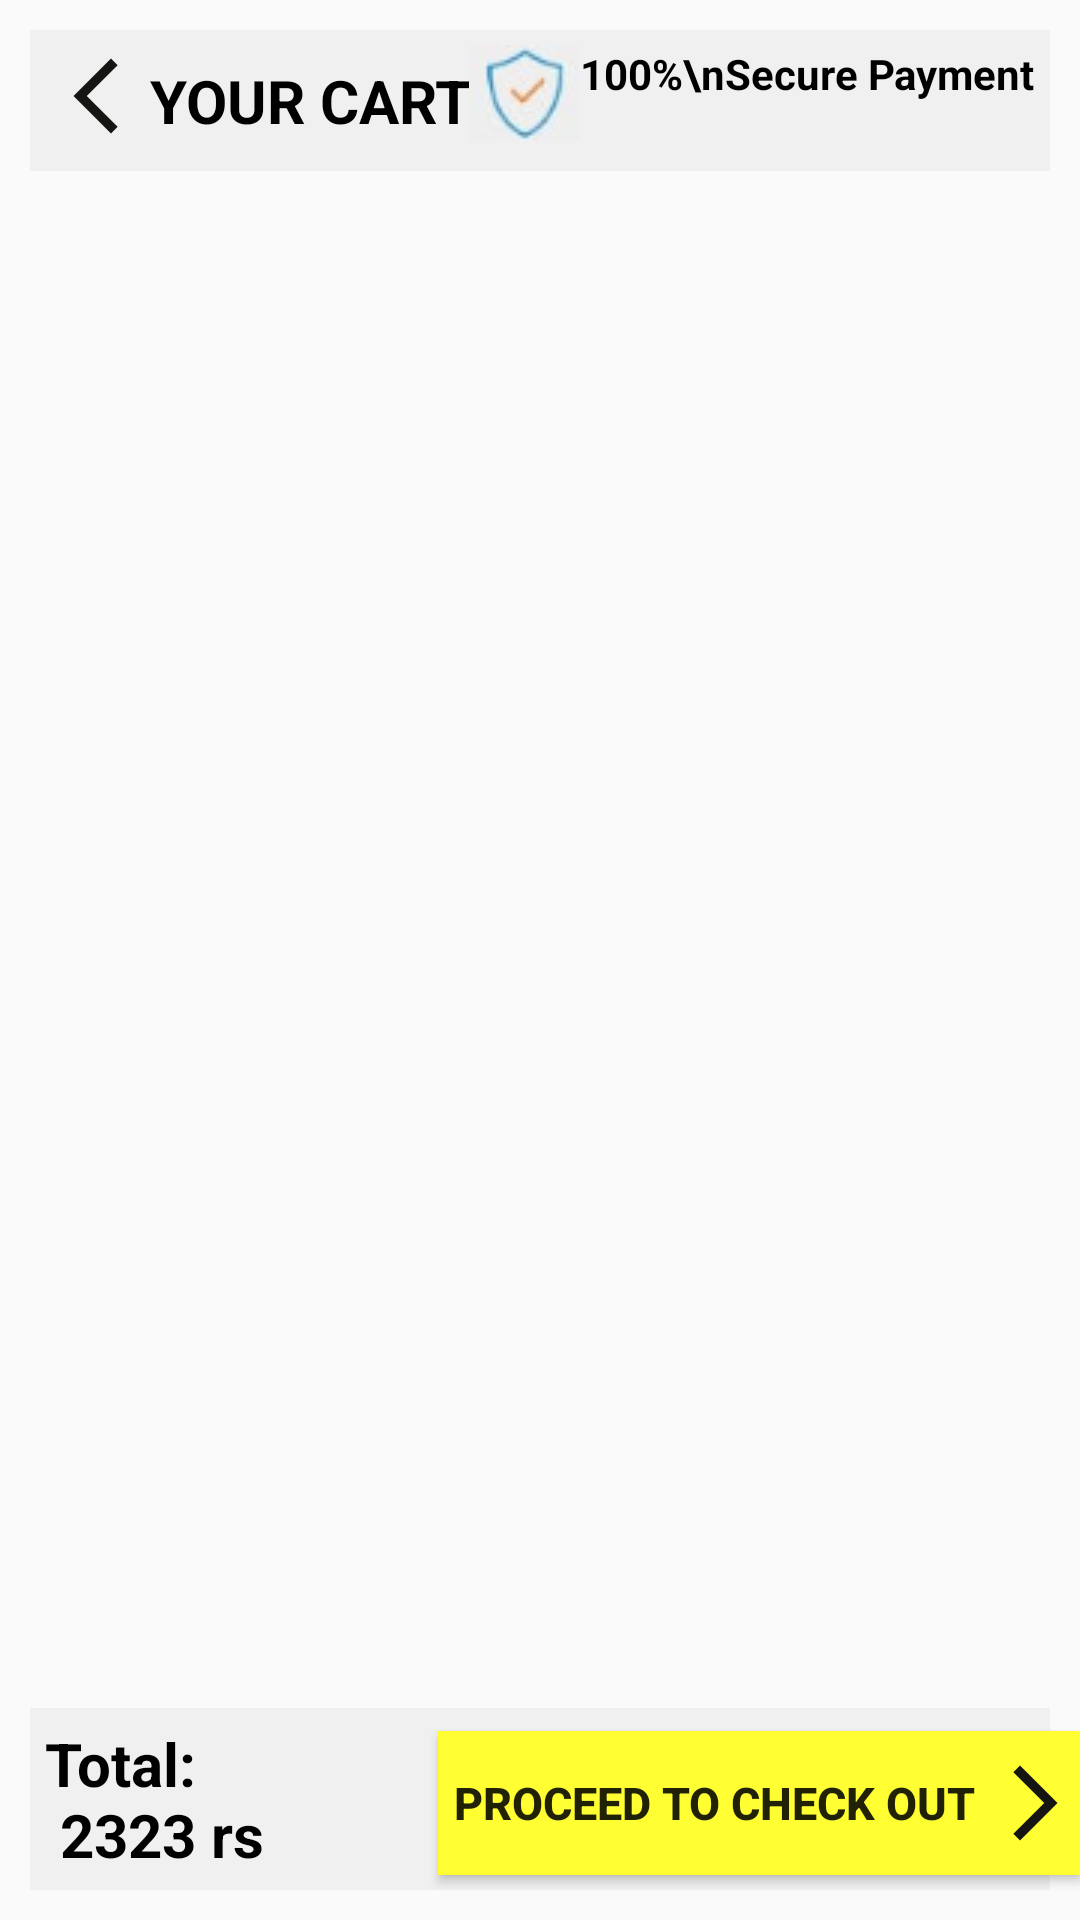

Write the Android layout XML for this screen, with the resource values it uses.
<!-- AndroidManifest.xml: application theme Theme.Decathlonapp -->
<!-- res/layout/activity_cart.xml -->
<?xml version="1.0" encoding="utf-8"?>
<RelativeLayout xmlns:android="http://schemas.android.com/apk/res/android"
    xmlns:tools="http://schemas.android.com/tools"
    android:layout_width="match_parent"
    android:layout_height="match_parent"
    tools:context=".Activity.CartActivity">
    <TextView
        android:background="#f0f0f0"
        android:textColor="@color/black"
        android:padding="10dp"
        android:layout_width="match_parent"
        android:layout_height="wrap_content"
        android:id="@+id/tvCartName"
        android:layout_margin="10dp"
        android:paddingStart="40dp"
        android:paddingEnd="10dp"
        android:textSize="20sp"
        android:textAllCaps="true"
        android:textStyle="bold"
        android:text="@string/your_cart"
        />
    <ImageView
        android:id="@+id/backArrow"
        android:background="#f0f0f0"
        android:layout_margin="17dp"
        android:layout_width="wrap_content"
        android:layout_height="wrap_content"
        android:src="@drawable/backarrow"/>
    <TextView
        android:drawableBottom="@drawable/cart"
        android:id="@+id/tvEmpty"
        android:layout_width="match_parent"
        android:layout_height="match_parent"
        android:text="@string/no_items_present_in_cart"
        android:gravity="center"
        android:textSize="20sp"
        android:textStyle="bold"
        android:visibility="gone"
        tools:ignore="UseCompatTextViewDrawableXml" />

    <TextView
        android:background="#f0f0f0"
        android:drawableStart="@drawable/a10"
        android:layout_marginEnd="15dp"
        android:textColor="@color/black"
        android:layout_marginTop="15dp"
        android:layout_width="wrap_content"
        android:layout_height="wrap_content"
        android:layout_alignParentEnd="true"
        android:textStyle="bold"
        android:text="100%\nSecure Payment"
        tools:ignore="UseCompatTextViewDrawableXml" />
    <androidx.recyclerview.widget.RecyclerView
        android:layout_below="@+id/tvCartName"
        tools:listitem="@layout/product_item"
        android:id="@+id/products"
        android:layout_width="match_parent"
        android:layout_height="match_parent"
        android:layout_above="@+id/tvCart"
        tools:ignore="UnknownId" />

    <TextView
        android:layout_marginTop="10dp"
        android:layout_marginBottom="10dp"
        android:layout_marginStart="10dp"
        android:layout_marginEnd="10dp"
        android:id="@+id/tvCart"
        android:layout_width="match_parent"
        android:layout_height="wrap_content"
        android:layout_alignParentBottom="true"
        android:background="#f0f0f0"
        android:padding="5dp"
        android:text="@string/total_n_2323_rs"
        android:textColor="@color/black"
        android:textSize="20sp"
        android:textStyle="bold" />

    <Button
        android:id="@+id/mBtnProceed"
        android:layout_width="239dp"
        android:layout_height="wrap_content"
        android:layout_alignStart="@+id/tvCart"
        android:layout_alignParentBottom="true"
        android:layout_marginStart="136dp"
        android:layout_marginBottom="15dp"
        android:background="#fefe33"
        android:drawableEnd="@drawable/rightarrow"
        android:text="@string/proceed_to_check_out"
        android:textSize="15sp"
        android:textStyle="bold" />

</RelativeLayout>
<!-- res/layout/product_item.xml (included above) -->
<?xml version="1.0" encoding="utf-8"?>
<androidx.cardview.widget.CardView xmlns:android="http://schemas.android.com/apk/res/android"
    xmlns:tools="http://schemas.android.com/tools"
    android:layout_width="200dp"
    android:layout_height="wrap_content"
    android:layout_margin="2dp"
    android:elevation="20dp">

    <LinearLayout
        android:layout_width="wrap_content"
        android:layout_height="wrap_content"
        android:layout_marginStart="10dp"
        android:layout_marginTop="10dp"
        android:layout_marginEnd="10dp"
        android:layout_marginBottom="10dp"
        android:baselineAligned="false">


        <RelativeLayout
            android:layout_width="0dp"
            android:layout_height="wrap_content"
            android:layout_weight="6"
            android:gravity="center"
            tools:ignore="UselessParent">

            <ImageView
                android:id="@+id/ivImg"
                android:layout_width="200dp"
                android:layout_height="200dp"
                android:adjustViewBounds="true"
                android:src="@drawable/pr0"
                tools:ignore="ContentDescription" />

            <TextView
                android:id="@+id/tvProductName"
                android:layout_width="wrap_content"
                android:layout_height="wrap_content"
                android:layout_below="@id/ivImg"
                android:layout_margin="20dp"
                android:text="@string/hockey_stick"
                android:textColor="@color/black"
                android:textSize="20sp" />

            <TextView
                android:id="@+id/tvPrice"
                android:layout_width="wrap_content"
                android:layout_height="wrap_content"
                android:layout_below="@id/tvProductName"
                android:layout_marginStart="20dp"
                android:layout_marginEnd="20dp"
                android:background="#fefe33"
                android:text="@string/rs_500"
                android:textSize="20sp" />

            <LinearLayout
                android:layout_width="wrap_content"
                android:layout_height="wrap_content"
                android:layout_below="@id/tvPrice"
                android:layout_margin="20dp"
                android:layout_marginTop="10dp"
                android:layout_marginEnd="20dp"
                android:orientation="horizontal">

                <TextView
                    android:layout_width="wrap_content"
                    android:layout_height="wrap_content"
                    android:layout_marginTop="2dp"
                    android:text="@string/_4_43_5"
                    android:textColor="@color/black"
                    android:textSize="16sp"
                    android:textStyle="bold" />


                <ImageView
                    android:layout_width="wrap_content"
                    android:layout_height="wrap_content"
                    android:src="@drawable/ic_baseline_star"
                    tools:ignore="ContentDescription" />

                <ImageView
                    android:layout_width="wrap_content"
                    android:layout_height="wrap_content"
                    android:src="@drawable/ic_baseline_star"
                    tools:ignore="ContentDescription" />

                <ImageView
                    android:layout_width="wrap_content"
                    android:layout_height="wrap_content"
                    android:src="@drawable/ic_baseline_star"
                    tools:ignore="ContentDescription" />

                <ImageView
                    android:layout_width="wrap_content"
                    android:layout_height="wrap_content"
                    android:src="@drawable/ic_baseline_star"
                    tools:ignore="ContentDescription" />

                <ImageView
                    android:layout_width="wrap_content"
                    android:layout_height="wrap_content"
                    android:src="@drawable/ic_baseline_star_half"
                    tools:ignore="ContentDescription" />


            </LinearLayout>

            <androidx.appcompat.widget.LinearLayoutCompat
                android:layout_width="match_parent"
                android:layout_height="wrap_content"
                android:layout_below="@+id/tvPrice"
                android:visibility="gone">

                <Button
                    android:id="@+id/btnAdd"
                    android:layout_width="wrap_content"
                    android:layout_height="wrap_content"
                    android:layout_margin="5dp"
                    android:text="@string/add" />

                <Button
                    android:id="@+id/btnRemove"
                    android:layout_width="wrap_content"
                    android:layout_height="wrap_content"
                    android:layout_margin="5dp"
                    android:text="@string/remove"
                    android:visibility="visible" />


            </androidx.appcompat.widget.LinearLayoutCompat>

        </RelativeLayout>
    </LinearLayout>
</androidx.cardview.widget.CardView>
<!-- resources referenced by this layout -->
<resources>
  <!-- drawable backarrow (drawable) -->
  <vector android:height="30dp" android:tint="#151514"
      android:viewportHeight="24" android:viewportWidth="24"
      android:width="30dp" xmlns:android="http://schemas.android.com/apk/res/android">
      <path android:fillColor="@android:color/white" android:pathData="M17.77,3.77l-1.77,-1.77l-10,10l10,10l1.77,-1.77l-8.23,-8.23z"/>
  </vector>
  <!-- drawable ic_baseline_star (drawable) -->
  <vector android:height="24dp" android:tint="#EFEF12"
      android:viewportHeight="24" android:viewportWidth="24"
      android:width="24dp" xmlns:android="http://schemas.android.com/apk/res/android">
      <path android:fillColor="@android:color/white" android:pathData="M12,17.27L18.18,21l-1.64,-7.03L22,9.24l-7.19,-0.61L12,2 9.19,8.63 2,9.24l5.46,4.73L5.82,21z"/>
  </vector>
  <!-- drawable ic_baseline_star_half (drawable) -->
  <vector android:height="24dp" android:tint="#EFEF12"
      android:viewportHeight="24" android:viewportWidth="24"
      android:width="24dp" xmlns:android="http://schemas.android.com/apk/res/android">
      <path android:fillColor="@android:color/white" android:pathData="M22,9.24l-7.19,-0.62L12,2L9.19,8.63L2,9.24l5.46,4.73L5.82,21L12,17.27L18.18,21l-1.63,-7.03L22,9.24zM12,15.4V6.1l1.71,4.04l4.38,0.38l-3.32,2.88l1,4.28L12,15.4z"/>
  </vector>
  <!-- drawable rightarrow (drawable) -->
  <vector android:autoMirrored="true" android:height="30dp"
      android:tint="#151514" android:viewportHeight="24"
      android:viewportWidth="24" android:width="30dp" xmlns:android="http://schemas.android.com/apk/res/android">
      <path android:fillColor="@android:color/white" android:pathData="M6.23,20.23l1.77,1.77l10,-10l-10,-10l-1.77,1.77l8.23,8.23z"/>
  </vector>
  <string name="_4_43_5">4.43/5</string>
  <string name="add">Add</string>
  <string name="hockey_stick">Hockey stick</string>
  <string name="no_items_present_in_cart">No Items Present In Cart</string>
  <string name="proceed_to_check_out">proceed to Check out</string>
  <string name="remove">Remove</string>
  <string name="rs_500">Rs. 500</string>
  <string name="total_n_2323_rs">Total:\n 2323 rs</string>
  <string name="your_cart">Your Cart</string>
  <style name="Theme.Decathlonapp" parent="Theme.AppCompat.Light.NoActionBar">
          
          <item name="colorPrimary">@color/purple_500</item>
          <item name="colorPrimaryVariant">@color/purple_700</item>
          <item name="colorOnPrimary">@color/white</item>
          
          <item name="colorSecondary">@color/teal_200</item>
          <item name="colorSecondaryVariant">@color/teal_700</item>
          <item name="colorOnSecondary">@color/black</item>
          
          <item name="android:statusBarColor" tools:targetApi="l">@color/black</item>
          
      </style>
  <!-- not gathered from this repository: default colours our renderer supplied (Android Studio template values) -->
  <color name="purple_500">#FF6200EE</color>
  <color name="purple_700">#FF3700B3</color>
  <color name="teal_200">#FF03DAC5</color>
  <color name="teal_700">#FF018786</color>
  <color name="black">#FF000000</color>
  <color name="white">#FFFFFFFF</color>
</resources>
